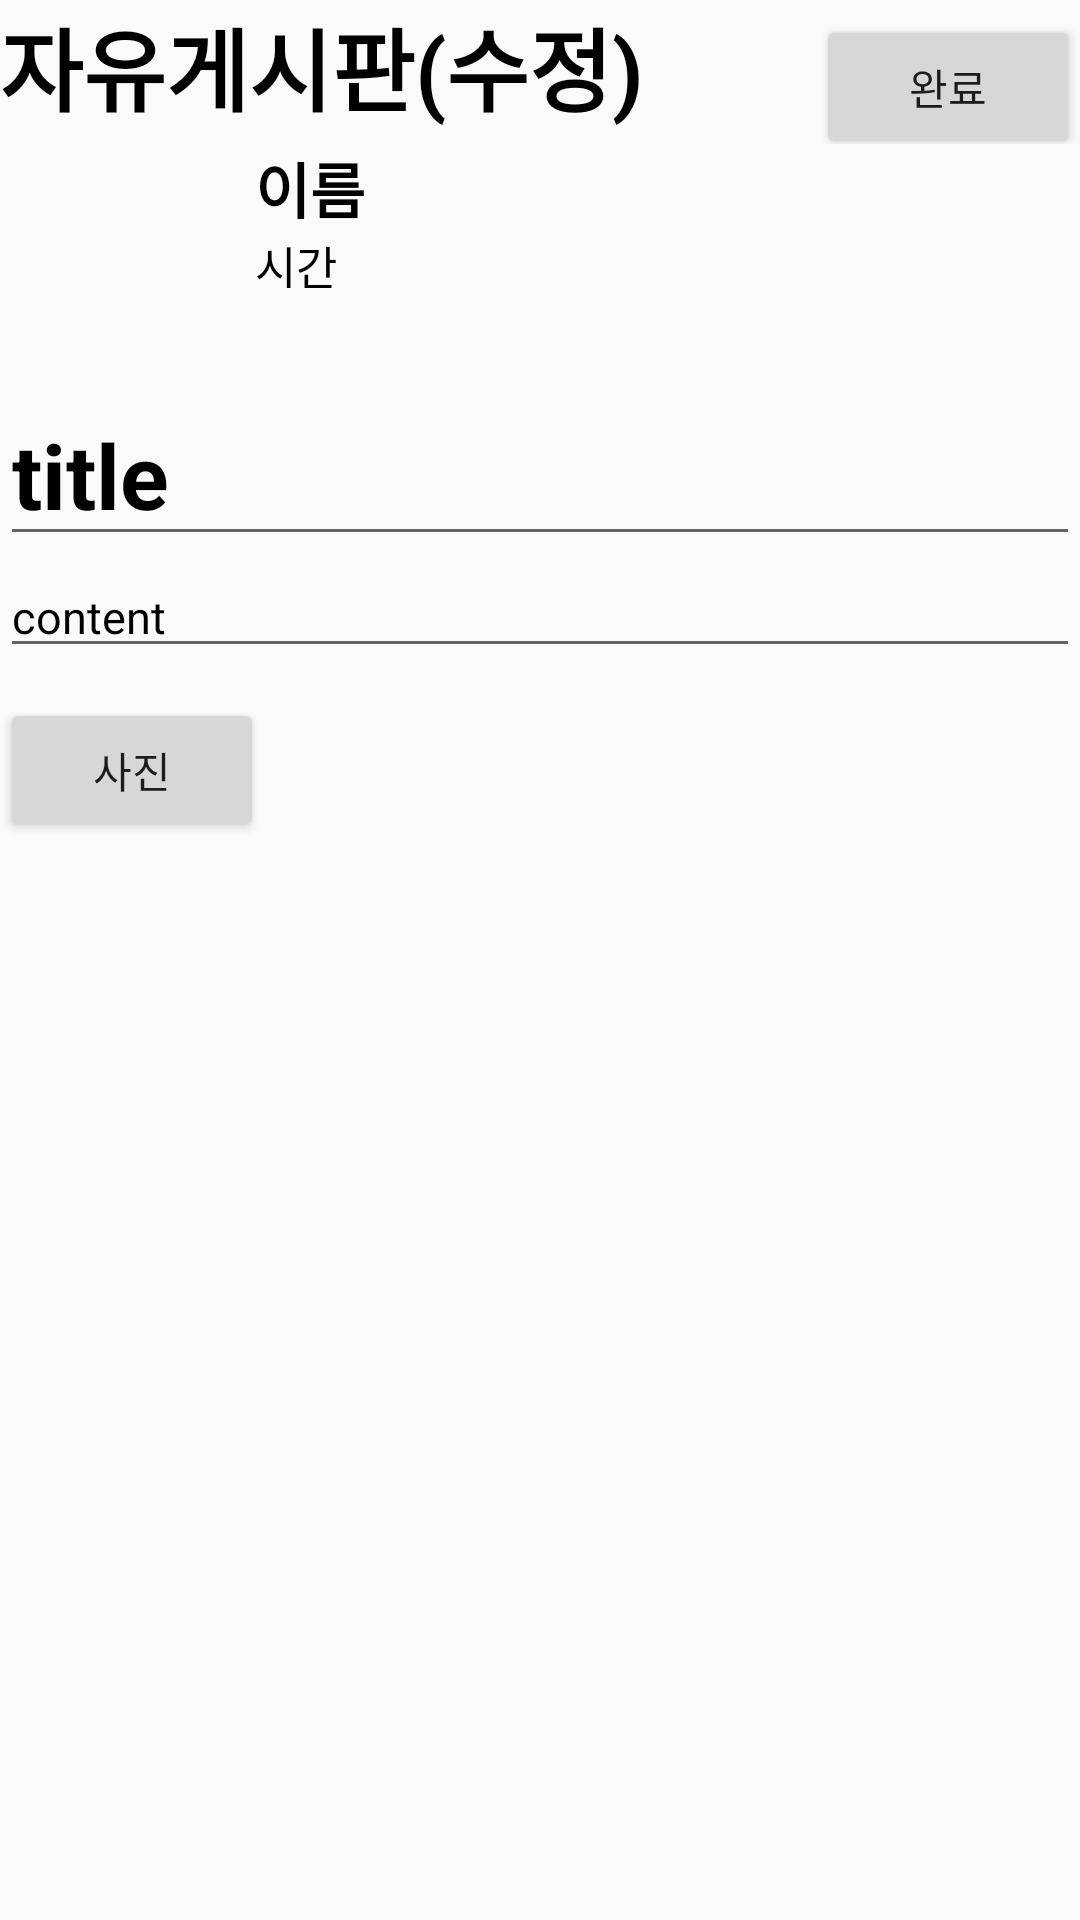

Produce the Android XML layout that renders to this screen, including the resource entries it uses.
<!-- AndroidManifest.xml: application theme AppTheme -->
<!-- res/layout/activity_editboard.xml -->
<?xml version="1.0" encoding="utf-8"?>
<LinearLayout
    xmlns:android="http://schemas.android.com/apk/res/android"
    xmlns:app="http://schemas.android.com/apk/res-auto"
    android:layout_width="match_parent"
    android:layout_height="match_parent"
    android:orientation="vertical">
    <LinearLayout
        android:layout_width="match_parent"
        android:layout_height="wrap_content">
        <TextView
            android:layout_width="wrap_content"
            android:layout_height="wrap_content"
            android:text="자유게시판(수정)"
            android:layout_weight="1"
            android:textSize="30dp"
            android:textStyle="bold"
            android:textColor="@android:color/black"/>
        <Button
            android:id="@+id/edtbtn"
            android:layout_width="wrap_content"
            android:layout_height="wrap_content"
            android:text="완료"/>
    </LinearLayout>
    <LinearLayout
        android:layout_width="match_parent"
        android:orientation="horizontal"
        android:layout_height="wrap_content">
        <ImageView
            android:layout_width="80dp"
            android:layout_height="80dp"/>
        <LinearLayout
            android:layout_marginLeft="5dp"
            android:layout_width="match_parent"
            android:orientation="vertical"
            android:layout_height="wrap_content">
            <TextView
                android:id="@+id/name"
                android:layout_width="wrap_content"
                android:layout_height="wrap_content"
                android:textSize="20dp"
                android:textColor="@android:color/black"
                android:textStyle="bold"
                android:text="이름"/>
            <TextView
                android:id="@+id/time"
                android:layout_width="match_parent"
                android:layout_height="wrap_content"
                android:textSize="15dp"
                android:textColor="@android:color/black"
                android:text="시간"/>
        </LinearLayout>
        <Button
            android:layout_width="wrap_content"
            android:layout_height="wrap_content"
            android:text="수정"/>

    </LinearLayout>
    <LinearLayout
        android:layout_width="match_parent"
        android:orientation="vertical"
        android:layout_height="wrap_content">
        <EditText
            android:id="@+id/boardtitle"
            android:layout_width="match_parent"
            android:layout_height="wrap_content"
            android:textStyle="bold"
            android:textColor="@android:color/black"
            android:textSize="30dp"
            android:text="title"/>
        <EditText
            android:id="@+id/boardcontent"
            android:textColor="@android:color/black"
            android:textSize="15dp"
            android:layout_width="match_parent"
            android:layout_height="wrap_content"
            android:layout_marginBottom="10dp"
            android:text="content"/>
        <Button
            android:id="@+id/btn_multi_show"
            android:layout_width="wrap_content"
            android:layout_height="wrap_content"
            android:text="사진" />

    </LinearLayout>

    <ImageView
        android:id="@+id/iv_image"
        android:layout_width="wrap_content"
        android:layout_height="wrap_content"
        android:layout_centerInParent="true"
        android:layout_marginTop="16dp" />


    <HorizontalScrollView
        android:id="@+id/hori_scroll_view"
        android:layout_width="match_parent"
        android:layout_height="wrap_content"
        android:fillViewport="false"
        android:foregroundGravity="left"
        >


        <LinearLayout
            android:id="@+id/selected_photos_container"
            android:layout_width="match_parent"
            android:layout_height="wrap_content"
            android:layout_gravity="left"
            android:animateLayoutChanges="true"
            android:gravity="left"
            android:orientation="horizontal"
            android:visibility="visible">


            
        </LinearLayout>
    </HorizontalScrollView>

</LinearLayout>
<!-- resources referenced by this layout -->
<resources>
  <style name="AppTheme" parent="Theme.AppCompat.Light.DarkActionBar">
          
          <item name="colorPrimary">@color/colorPrimary</item>
          <item name="colorPrimaryDark">@color/colorPrimaryDark</item>
          <item name="colorAccent">@color/colorAccent</item>
          <item name="windowNoTitle">true</item>
      </style>
  <!-- not gathered from this repository: default colours our renderer supplied (Android Studio template values) -->
  <color name="colorPrimary">#FF6200EE</color>
  <color name="colorPrimaryDark">#FF3700B3</color>
  <color name="colorAccent">#FF03DAC5</color>
</resources>
